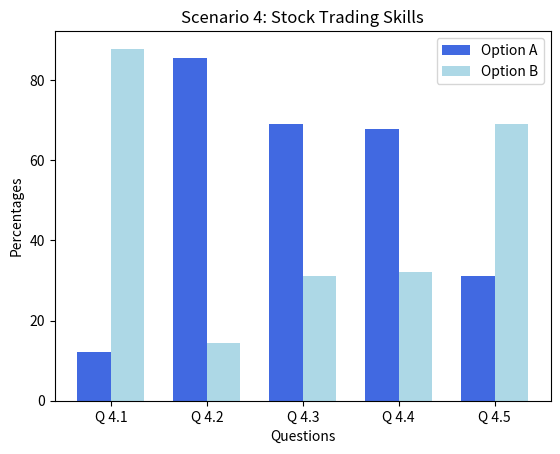

The script that saved this image:
import matplotlib.pyplot as plt
import numpy as np

# Sample data for 6 questions (replace with actual data)
questions = ["Q 4.1", "Q 4.2", "Q 4.3", "Q 4.4", "Q 4.5"]
option_a_percentages = [12.22, 85.56, 68.89, 67.78, 31.11]  # Percent choosing Option A in each question
option_b_percentages = [87.78, 14.44, 31.11, 32.22, 68.89]  # Percent choosing Option B in each question

n_groups = len(questions)
index = np.arange(n_groups)
bar_width = 0.35

fig, ax = plt.subplots()

# Creating bars for each option with different shades of blue
bar1 = ax.bar(index, option_a_percentages, bar_width, color='royalblue', label='Option A')
bar2 = ax.bar(index + bar_width, option_b_percentages, bar_width, color='lightblue', label='Option B')

# Adding labels and title
ax.set_xlabel('Questions')
ax.set_ylabel('Percentages')
ax.set_title('Scenario 4: Stock Trading Skills')
ax.set_xticks(index + bar_width / 2)
ax.set_xticklabels(questions)
ax.legend()

plt.show()
